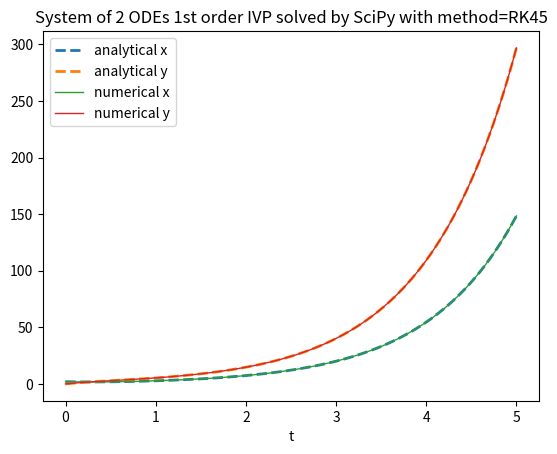

This figure's Python source:
"""
Please see
https://computationalmindset.com/en/neural-networks/ordinary-differential-equation-solvers.html#sys1
for details
"""

import numpy as np
import matplotlib.pyplot as plt

from scipy.integrate import solve_ivp

def ode_sys(t, XY):
	x=XY[0]
	y=XY[1]
	dx_dt= - x + y
	dy_dt= 4. * x - y
	return [dx_dt, dy_dt]

an_sol_x = lambda t : np.exp(t) + np.exp(-3. * t)
an_sol_y = lambda t : 2. * np.exp(t) - 2. * np.exp(-3. * t)

t_begin=0.
t_end=5.
t_nsamples=100
t_space = np.linspace(t_begin, t_end, t_nsamples)
x_init = 2.
y_init = 0.

x_an_sol = an_sol_x(t_space)
y_an_sol = an_sol_y(t_space)

method = 'RK45' #available methods: 'RK45', 'RK23', 'DOP853', 'Radau', 'BDF', 'LSODA'
num_sol = solve_ivp(ode_sys, [t_begin, t_end], [x_init, y_init], method=method, dense_output=True)
XY_num_sol = num_sol.sol(t_space)
x_num_sol = XY_num_sol[0].T
y_num_sol = XY_num_sol[1].T

plt.figure()
plt.plot(t_space, x_an_sol, '--', linewidth=2, label='analytical x')
plt.plot(t_space, y_an_sol, '--', linewidth=2, label='analytical y')
plt.plot(t_space, x_num_sol, linewidth=1, label='numerical x')
plt.plot(t_space, y_num_sol, linewidth=1, label='numerical y')
plt.title('System of 2 ODEs 1st order IVP solved by SciPy with method=' + method)
plt.xlabel('t')
plt.legend()
plt.show()

